Run: headless pygame with SDL's dummy video driver; simulated clock (each Clock.tick advances the game by its frame time, no real sleeping); random seed 0; keys injected as events and as key.get_pressed() state; mouse plan: one left click at the window centre at the start of phase 2, then a move to the lower-right quarter at the start of phase 3.
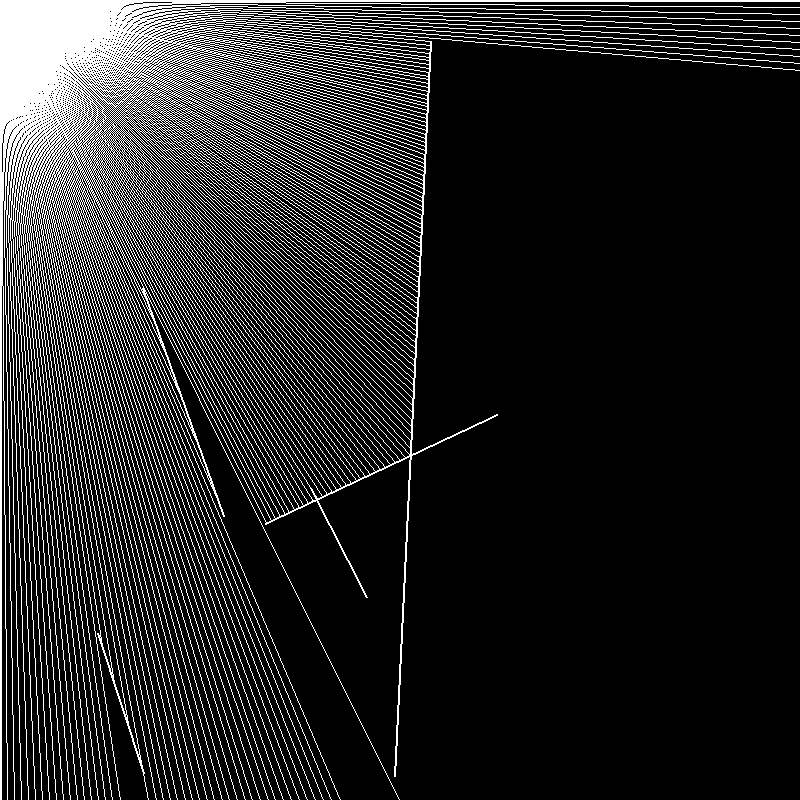
Frame 1 of 4 · flips 1–60 · no input
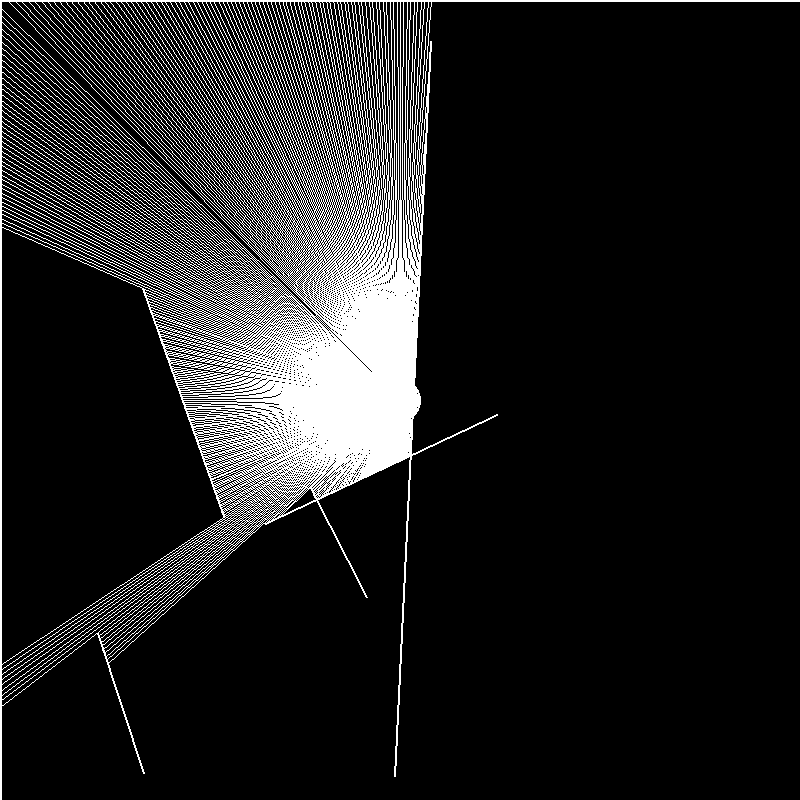
Frame 2 of 4 · flips 61–180 · clicked the window centre · tapped SPACE, RETURN · held RIGHT (→), D
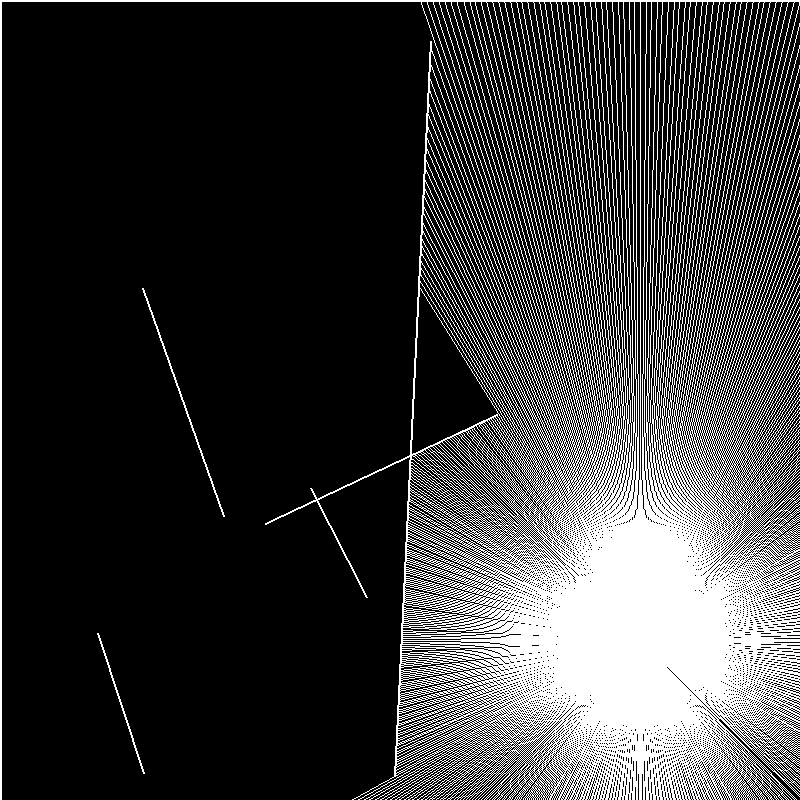
Frame 3 of 4 · flips 181–300 · moved the mouse to the lower-right quarter · held DOWN (↓), S
Frame 4 of 4 · flips 301–420 · held LEFT (←), A, UP (↑), W · screen unchanged from frame 3, image omitted

The pygame program that drew these frames:

import pygame
import math
from random import randint

WHITE = (255, 255, 255)
BLACK = (0, 0, 0)
RED = (255, 0, 0)
GREEN = (0, 255, 0)
BLUE = (0, 0, 255)
YELLOW = (255, 255, 0)

WIDTH = 800
HEIGHT = 800

class Boundary:
	def __init__(self, x1, y1, x2, y2):
		self.a = [x1, y1]
		self.b = [x2, y2]

	def show(self, win):
		pygame.draw.line(win, WHITE, self.a, self.b, 2)

class Ray:
	def __init__(self, pos, angle):
		self.scale = 20
		self.pos = pos
		self.dir = [math.cos(angle), math.sin(angle)]


	def look_at(self, pos):
		self.dir[0] = pos[0] - self.pos[0]
		self.dir[1] = pos[1] - self.pos[1]
		m = math.sqrt(self.dir[0]**2 + self.dir[1]**2)
		if m > 0:
			self.dir[0]/=m
			self.dir[1]/=m

	def show(self, win):
		end_point = [round(self.pos[0] + self.dir[0]  * self.scale), round(self.pos[1] + self.dir[1]  * self.scale)]
		pygame.draw.line(win, WHITE, self.pos, end_point, 1)

	def cast(self, wall):
		x1 = wall.a[0]
		y1 = wall.a[1]
		x2 = wall.b[0]
		y2 = wall.b[1]

		x3 = self.pos[0]
		y3 = self.pos[1]
		x4 = self.pos[0] + self.dir[0]
		y4 = self.pos[1] + self.dir[1]

		den = (x1 - x2) * (y3 - y4) - (y1 - y2) * (x3 - x4)
		if (den == 0):
			return
		t = ((x1 - x3) * (y3 - y4) - (y1 - y3) * (x3 - x4)) / den
		u = -((x1 - x2) * (y1 - y3) - (y1 - y2) * (x1 - x3)) / den

		if (t > 0 and t < 1 and u > 0):
			pt = [round(x1 + t * (x2 - x1)), round(y1 + t * (y2 - y1))]
			return pt
		else:
			return

class Particle:
	def __init__(self):
		self.pos = [round(WIDTH/2), round(HEIGHT/2)]
		self.rays = []
		for i in range(0, 720):
			self.rays.append(Ray(self.pos, math.radians(i/2)))

	def show(self, win):
		for ray in self.rays:
			ray.show(win)

	def update(self, pos):
		self.pos[0] = pos[0]
		self.pos[1] = pos[1]

	def look(self, win, walls):
		for ray in self.rays:
			closest = 0
			record = 100000
			for wall in walls:
				pt = ray.cast(wall)
				if pt:
					d = math.sqrt((self.pos[0] - pt[0])**2 + (self.pos[1] - pt[1])**2)
					if d < record:
						record = d
						closest = pt
			if closest:
				pygame.draw.line(win, WHITE, self.pos, closest, 1)

def update(win):
	win.fill(BLACK)
	for wall in walls:
		wall.show(win)
	particle.update(pygame.mouse.get_pos())
	particle.show(win)
	particle.look(win, walls)

	pygame.display.update()

pygame.init()
win = pygame.display.set_mode((WIDTH, HEIGHT))
pygame.display.set_caption('Ray Casting Simulation')
RUN = True

particle = Particle()
walls = []
walls.append(Boundary(0, 0, WIDTH, 0))
walls.append(Boundary(0, 0, 0, HEIGHT))
walls.append(Boundary(0, HEIGHT, WIDTH, HEIGHT))
walls.append(Boundary(WIDTH, HEIGHT, WIDTH, 0))
for i in range(5):
	walls.append(Boundary(randint(0, WIDTH), randint(0, HEIGHT), 
						  randint(0, WIDTH), randint(0, HEIGHT)))

while RUN:
	for event in pygame.event.get():
		if event.type == pygame.QUIT:
			RUN = False
			break
	update(win)

pygame.quit()
